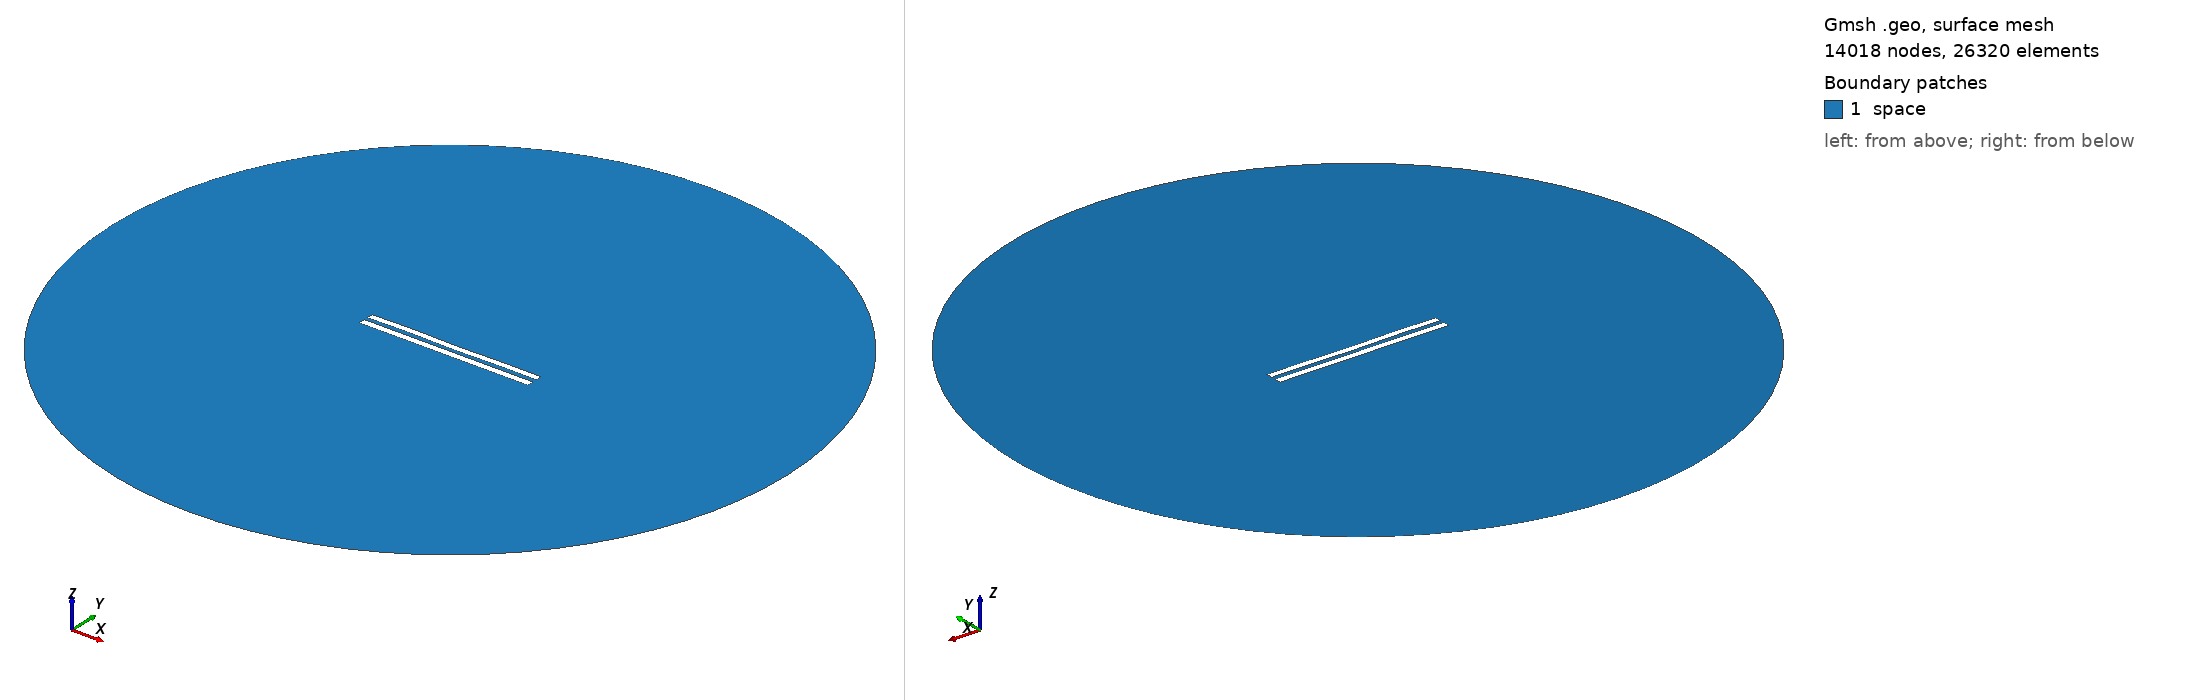

Gmsh geometry script, surface-meshed: 14018 nodes, 26320 surface elements. Boundary patches (legend numbers): 1 space. Left view from above one corner, right view from below the opposite corner. Legend entries are the model's physical surfaces. The drawing asked Gmsh for element sizes between 1% and 20% of the model's largest extent; the script's own settings can give other sizes.

=== 6195.geo (drawn) ===
//---------------------------------------
// Geometry kernel
//---------------------------------------

SetFactory("OpenCASCADE");



//---------------------------------------
// Parameters of the geometry
//---------------------------------------

// Overetch of the upper plate
overetch = 0.125;

// Distance between the plates
distance = 2.5;

// Discretization over the x axis (for the deformation)
nx = 50; 

// Length of the plate
L = 100 - overetch; 

// Number of modes
n = 4; 

// 1st mode coefficient
coeff(1) = 0.15;
beta(1) = 0.596864 * 3.1415926535 / L;

// 2nd mode coefficient
coeff(2) = 0.0;
beta(2) = 1.49418 * 3.1415926535 / L;

// 3rd mode coefficient
coeff(3) = 0.07499999999999998;
beta(3) = 2.50025 * 3.1415926535 / L;

// 4th mode coefficient
coeff(4) = 0.15;
beta(4) = 3.49999 * 3.1415926535 / L;



//---------------------------------------
// Upper plate (deformed rectangle)
//---------------------------------------

// Coordiantes of the upper plate
xmin = -50;
xmax = 50 - overetch;

// Height of the upper plate
yheight = 4 - 2 * overetch;

// Indexes of the points
UpperID[] = {};
LowerID[] = {};
LeftID[] = {};
RightID[] = {};

// Point index
p = 1;

// Horizontal edges
For i In {1:nx}
    x = xmin + (i-1)*(xmax - xmin)/(nx-1);

    y_bottom = distance / 2 + overetch;
    For j In {1:n}
        C = (Cosh(beta(j)*L) + Cos(beta(j)*L)) / (Sinh(beta(j)*L) + Sin(beta(j)*L));
        y_bottom  = y_bottom + coeff(j) * (Cosh(beta(j)*(x+50)) - Cos(beta(j)*(x+50)) - C * (Sinh(beta(j)*(x+50)) - Sin(beta(j)*(x+50))));
    EndFor

    y_top = y_bottom + yheight;

    Point(p) = {x, y_top, 0, 1.0};
    UpperID[i] = p;
    p = p + 1;

    Point(p) = {x, y_bottom, 0, 1.0};
    LowerID[i] = p;
    p = p + 1;
EndFor

// Create point lists
UpperPts[] = {}; LowerPts[] = {};
For i In {1:nx}
  UpperPts[] += {UpperID[i]};
  LowerPts[] += {LowerID[i]};
EndFor

// Build splines
Spline(1) = {UpperPts[]};
Spline(2) = {LowerPts[]};
Line(3) = {LowerPts[nx-1], UpperPts[nx-1]};
Line(4) = {LowerPts[0], UpperPts[0]};

// Build the plane surface
Curve Loop(1) = {2, 3, -1, -4};
Plane Surface(1) = {1};



//---------------------------------------
// Lower plate (rectangle)
//---------------------------------------

// Vertices
Point(1001) = {-50, -1, 0, 1.0};
Point(1002) = { 50, -1, 0, 1.0};
Point(1003) = { 50,  -5, 0, 1.0};
Point(1004) = {-50,  -5, 0, 1.0};

// Edges
Line(5) = {1001, 1002};
Line(6) = {1002, 1003};
Line(7) = {1003, 1004};
Line(8) = {1004, 1001};

// Plane surface
Line Loop(2) = {5, 6, 7, 8};
Plane Surface(2) = {2}; 



//---------------------------------------
// Outer (fictious) boundary
//---------------------------------------

// Points
Point(1005) = {0, 0, 0};       // Center
Point(1006) = {200, 0, 0};     // Start point
Point(1007) = {0, 200, 0};     // 90 degrees
Point(1008) = {-200, 0, 0};    // 180 degrees
Point(1009) = {0, -200, 0};    // 270 degrees

// Circle arcs (each needs start, center, end)
Circle(9) = {1006, 1005, 1007};
Circle(10) = {1007, 1005, 1008};
Circle(11) = {1008, 1005, 1009};
Circle(12) = {1009, 1005, 1006};

// Plane surface for the entire domain
Curve Loop(3) = {9, 10, 11, 12};
Surface(3) = {3};

// Subtract the plates from the whole domain to obtain the actual domain where we want to solve the equations
BooleanDifference{ Surface{3}; Delete; }{ Surface{1}; Surface{2}; Delete; }




//---------------------------------------
// Transfinite Lines/Curves
//---------------------------------------

// Set the number of points on the boundaries
r = 7;

// Plates
Transfinite Curve {1, 2} = 50*r Using Progression 1;
Transfinite Curve {3, 4} = 2*r Using Progression 1;
Transfinite Line {5, 7} = 50*r Using Progression 1;
Transfinite Line {6, 8} = 2*r Using Progression 1;

// Outer boundary
Transfinite Line {9, 10, 11, 12} = 20 Using Progression 1;



//---------------------------------------
// Physical groups
//---------------------------------------                

// Physical curves (boundaries)
Physical Line("force_segment", 10) = {2};
Physical Line("upper_plate", 11) = {1, 3, 4};
Physical Line("lower_plate", 12) = {5, 6, 7, 8};
Physical Line("boundary", 20) = {9, 10, 11, 12};

// Physical Surfaces
Physical Surface("space", 30) = {3};



//---------------------------------------
// 6. Generate the Mesh
//---------------------------------------

// 2D mesh generation
Mesh 2;
